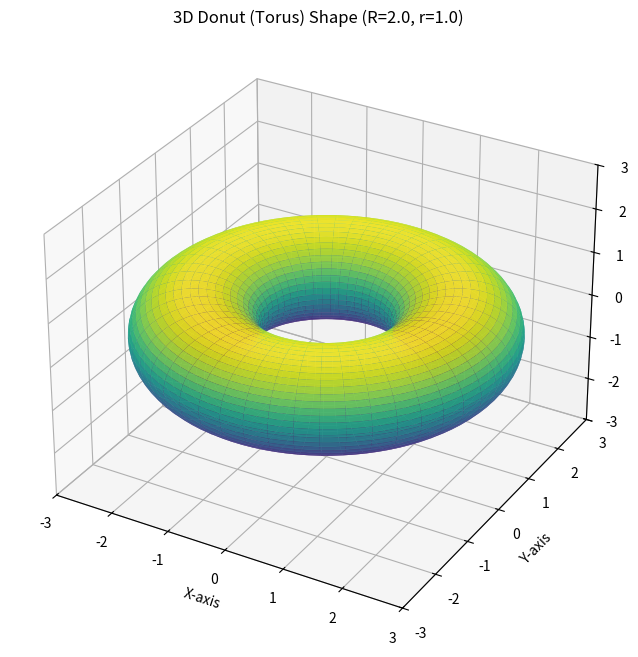

Here is the Python script that generated this plot:
import numpy as np
import matplotlib.pyplot as plt
from mpl_toolkits.mplot3d import Axes3D # Required for 3D projection

def plot_donut_shape(R: float = 2.0, r: float = 1.0):
    """
    Generates and plots a 3D donut (torus) shape.

    Args:
        R (float): The major radius of the torus (distance from the center of the hole
                   to the center of the tube). Default is 2.0.
        r (float): The minor radius of the torus (radius of the tube itself).
                   Default is 1.0.
    """
    if r >= R:
        print("Error: Minor radius (r) must be less than major radius (R) to form a proper donut.")
        return

    # Create parameter arrays for the torus (angles phi and theta)
    # phi goes from 0 to 2*pi, sweeping around the major circle
    # theta goes from 0 to 2*pi, sweeping around the minor circle (the tube itself)
    phi = np.linspace(0, 2 * np.pi, 100)  # Major angle (around the donut hole)
    theta = np.linspace(0, 2 * np.pi, 100) # Minor angle (around the tube itself)

    # Create 2D grids for phi and theta using np.meshgrid
    # This allows us to apply the equations to all combinations of phi and theta
    phi, theta = np.meshgrid(phi, theta)

    # Parametric equations for a torus:
    # x = (R + r * cos(theta)) * cos(phi)
    # y = (R + r * cos(theta)) * sin(phi)
    # z = r * sin(theta)
    x = (R + r * np.cos(theta)) * np.cos(phi)
    y = (R + r * np.cos(theta)) * np.sin(phi)
    z = r * np.sin(theta)

    # Create a new figure and a 3D subplot
    fig = plt.figure(figsize=(8, 8)) # Set figure size for better visualization
    ax = fig.add_subplot(111, projection='3d') # Add a 3D subplot

    # Plot the surface of the donut
    # cmap='viridis' sets the color map for the surface
    # alpha=0.9 sets the transparency of the surface
    ax.plot_surface(x, y, z, cmap='viridis', alpha=0.9)

    # Set labels for the axes
    ax.set_xlabel('X-axis')
    ax.set_ylabel('Y-axis')
    ax.set_zlabel('Z-axis')

    # Set title for the plot
    ax.set_title(f'3D Donut (Torus) Shape (R={R}, r={r})')

    # Ensure equal aspect ratio for a proper spherical/toroidal appearance
    # This is important so the donut doesn't look stretched.
    # We calculate the limits based on the radii.
    max_dim = R + r
    min_dim = -(R + r)
    ax.set_xlim([min_dim, max_dim])
    ax.set_ylim([min_dim, max_dim])
    ax.set_zlim([min_dim, max_dim])

    # Show the plot
    plt.show()

if __name__ == "__main__":
    # You can call the function with default radii
    plot_donut_shape()

    # Or you can experiment with different radii
    # plot_donut_shape(R=3.0, r=0.8)
    # plot_donut_shape(R=1.5, r=0.5)
